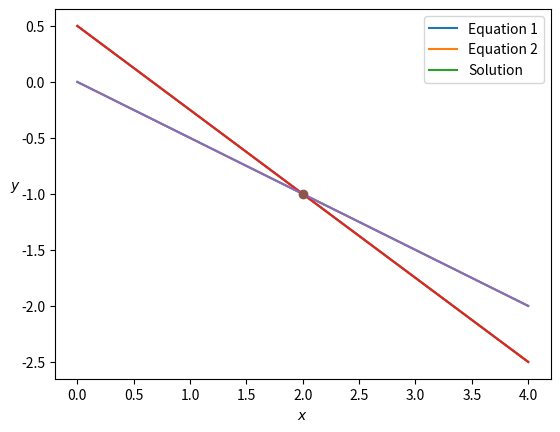

Python code for this plot: (Note: this script raises an exception after producing the figure.)
# INPUT EQUATION 3 x_1 + 4 x_2 = 2 
a = 3
b = 4
u = 2

# INPUT EQUATION   x_1 + 2 x_2 = 0 
c = 1
d = 2
v = 0

import matplotlib.pyplot as plt

x_points = [0, 4]
y_points = [(u - a*x)/b for x in x_points]
print('x_points =', x_points)
print('y_points =', y_points)

plt.plot(x_points, y_points, '-');

# Set Range for plotting
x_points = [0, 4]
# ........... Plot First equation (blue)
y_points = [(u - a*x)/b for x in x_points]
plt.plot(x_points, y_points, '-')
# ........ Plot Second equation (orange)
y_points = [(v - c*x)/d for x in x_points]
plt.plot(x_points, y_points, '-')
# ........................... Label axes
plt.xlabel('$x$')
plt.ylabel('$y$', rotation = 0);

# CALCULATE SOLUTION
x = (d*u - b*v)/(a*d - b*c)
y = (a*v - c*u)/(a*d - b*c)
print('Solution: x =', x, ', y =', y)

# Set Range for plotting
x_points = [0, 4]
# ........... Plot First equation (blue)
y_points = [(u - a*x)/b for x in x_points]
plt.plot(x_points, y_points, '-')
# ........ Plot Second equation (orange)
y_points = [(v - c*x)/d for x in x_points]
plt.plot(x_points, y_points, '-')
# ................ Plot Solution (green)
plt.plot(x, y, 'o')
# ........................... Label axes
plt.xlabel('$x$')
plt.ylabel('$y$', rotation = 0);
plt.legend(['Equation 1', 'Equation 2', 'Solution']);

#!/usr/bin/env python3
"""This script solves simultaneous equations when a solution exists.
The two input equations are plotted and the solution is plotted at
the intersection of the two lines."""

import matplotlib.pyplot as plt

# ........................... INPUT FIRST EQUATION
print('ENTER FIRST EQUATION')
a = float(input('Coefficient of x: a = '))
b = float(input('Coefficient of y: b = '))
u = float(input(' Right hand side: u = '))

# .......................... INPUT SECOND EQUATION
print('\nENTER SECOND EQUATION')
c = float(input('Coefficient of x: c = '))
d = float(input('Coefficient of y: d = '))
v = float(input(' Right hand side: v = '))

print('\nSYSTEM\n First equation:', a, 'x +', b, 'y =', u)
print('Second equation:', c, 'x +', d, 'y =', v)

den = a*d - b*c # .. Calculate denominator ad - bc

if den != 0: # ... Ensure we do not divide by zero

    # ......................... CALCULATE SOLUTION
    x = (d*u - b*v)/den
    y = (a*v - c*u)/den
    print('\nSOLUTION\nx =', x, ', y =', y)

    # ..................... Set Range for plotting
    x_points = [x - 2, x + 2]
    # ................. Plot First equation (blue)
    y_points = [(u - a*x)/b for x in x_points]
    plt.plot(x_points, y_points, '-')
    # .............. Plot Second equation (orange)
    y_points = [(v - c*x)/d for x in x_points]
    plt.plot(x_points, y_points, '-')
    # ...................... Plot Solution (green)
    plt.plot(x, y, 'o')
    # ................................. Label axes
    plt.xlabel('$x$')
    plt.ylabel('$y$', rotation = 0);
    plt.legend(['Equation 1', 'Equation 2', 'Solution']);
    plt.show()

else:

    print('\nNo unique solution')